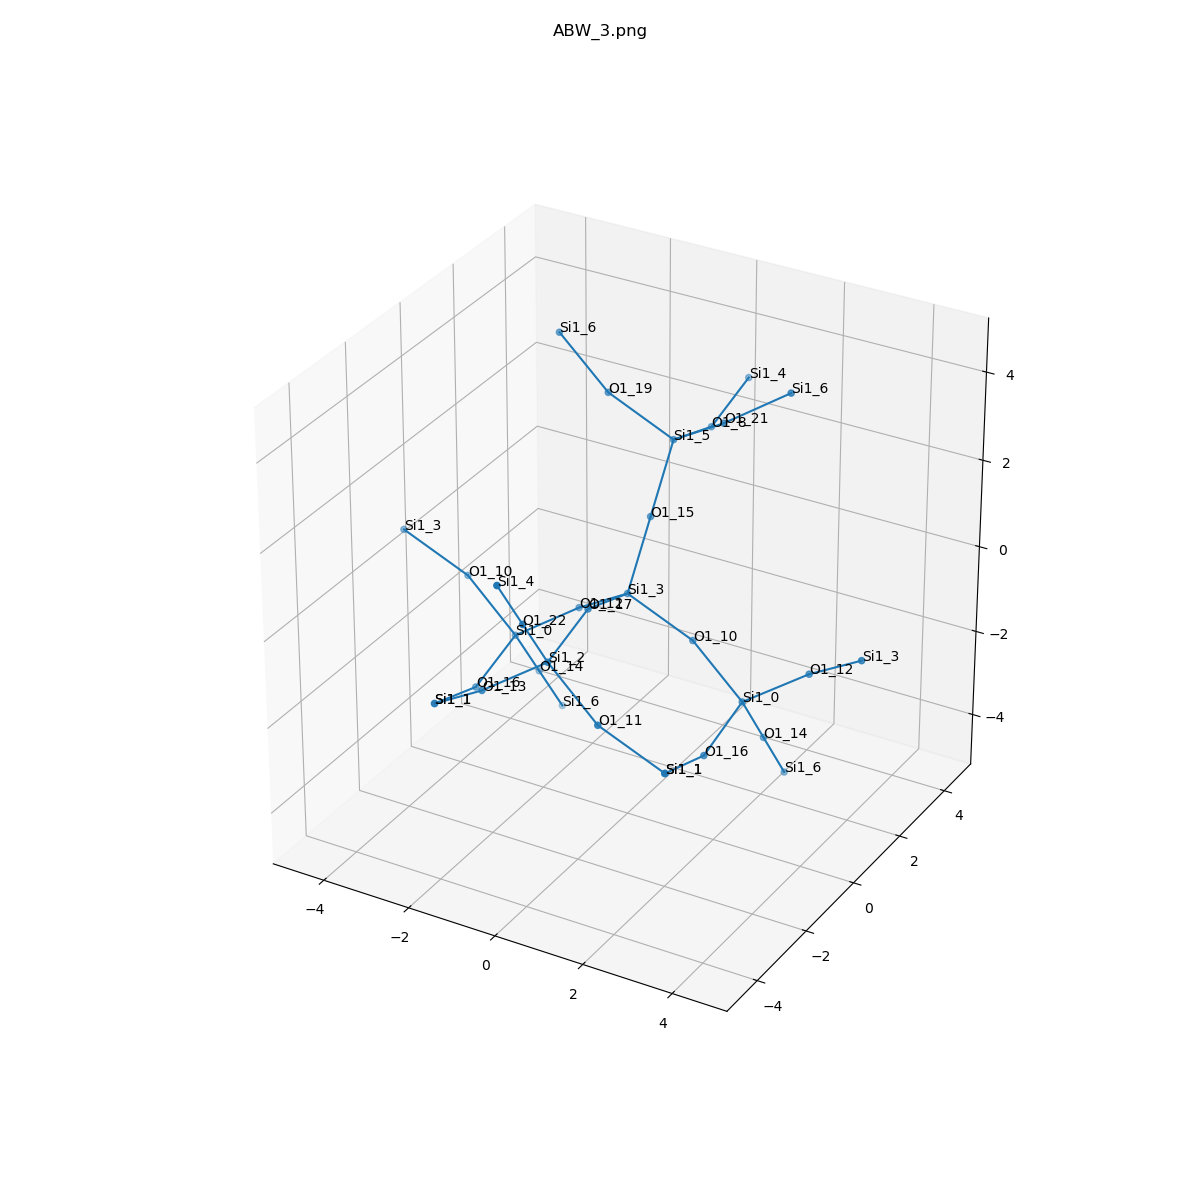

The data file committed next to this chart (first rows):
, neighbor_num, isite, atom, x, y, z, front_index
0, 0, 3, Si1, 0.0, 0.0, 0.0, 
1, 1, 12, O1, -1.313, 0.3238, -0.8709, 0.0
2, 1, 10, O1, 1.314, 0.3238, -0.8709, 0.0
3, 1, 17, O1, 0.0, -1.552, 0.4245, 0.0
4, 1, 15, O1, 0.0, 0.9162, 1.322, 0.0
5, 2, 0, Si1, -2.627, 0.0, -1.742, 1.0
6, 2, 0, Si1, 2.627, 0.0, -1.742, 2.0
7, 2, 2, Si1, 0.0, -3.104, 0.0, 3.0
8, 2, 5, Si1, 0.0, 1.832, 2.643, 4.0
9, 3, 16, O1, -2.627, -1.552, -2.166, 5.0
10, 3, 10, O1, -3.94, 0.3238, -0.8709, 5.0
11, 3, 14, O1, -2.627, 0.9162, -3.063, 5.0
12, 3, 16, O1, 2.627, -1.552, -2.166, 6.0
13, 3, 14, O1, 2.627, 0.9162, -3.063, 6.0
14, 3, 12, O1, 3.94, 0.3238, -0.8709, 6.0
15, 3, 22, O1, 0.0, -4.02, 1.322, 7.0
16, 3, 11, O1, 1.314, -3.428, -0.8709, 7.0
17, 3, 13, O1, -1.313, -3.428, -0.8709, 7.0
18, 3, 8, O1, 0.0, 3.384, 2.219, 8.0
19, 3, 21, O1, 1.314, 1.509, 3.514, 8.0
20, 3, 19, O1, -1.313, 1.509, 3.514, 8.0
21, 4, 1, Si1, -2.627, -3.104, -1.742, 9.0
22, 4, 3, Si1, -5.254, 0.0, 0.0, 10.0
23, 4, 6, Si1, -2.627, 1.832, -4.385, 11.0
24, 4, 1, Si1, 2.627, -3.104, -1.742, 12.0
25, 4, 6, Si1, 2.627, 1.832, -4.385, 13.0
26, 4, 3, Si1, 5.254, 0.0, 0.0, 14.0
27, 4, 4, Si1, 0.0, -4.937, 2.643, 15.0
28, 4, 1, Si1, 2.627, -3.104, -1.742, 16.0
29, 4, 1, Si1, -2.627, -3.104, -1.742, 17.0
30, 4, 4, Si1, 0.0, 4.936, 2.643, 18.0
31, 4, 6, Si1, 2.627, 1.832, 4.385, 19.0
32, 4, 6, Si1, -2.627, 1.832, 4.385, 20.0
